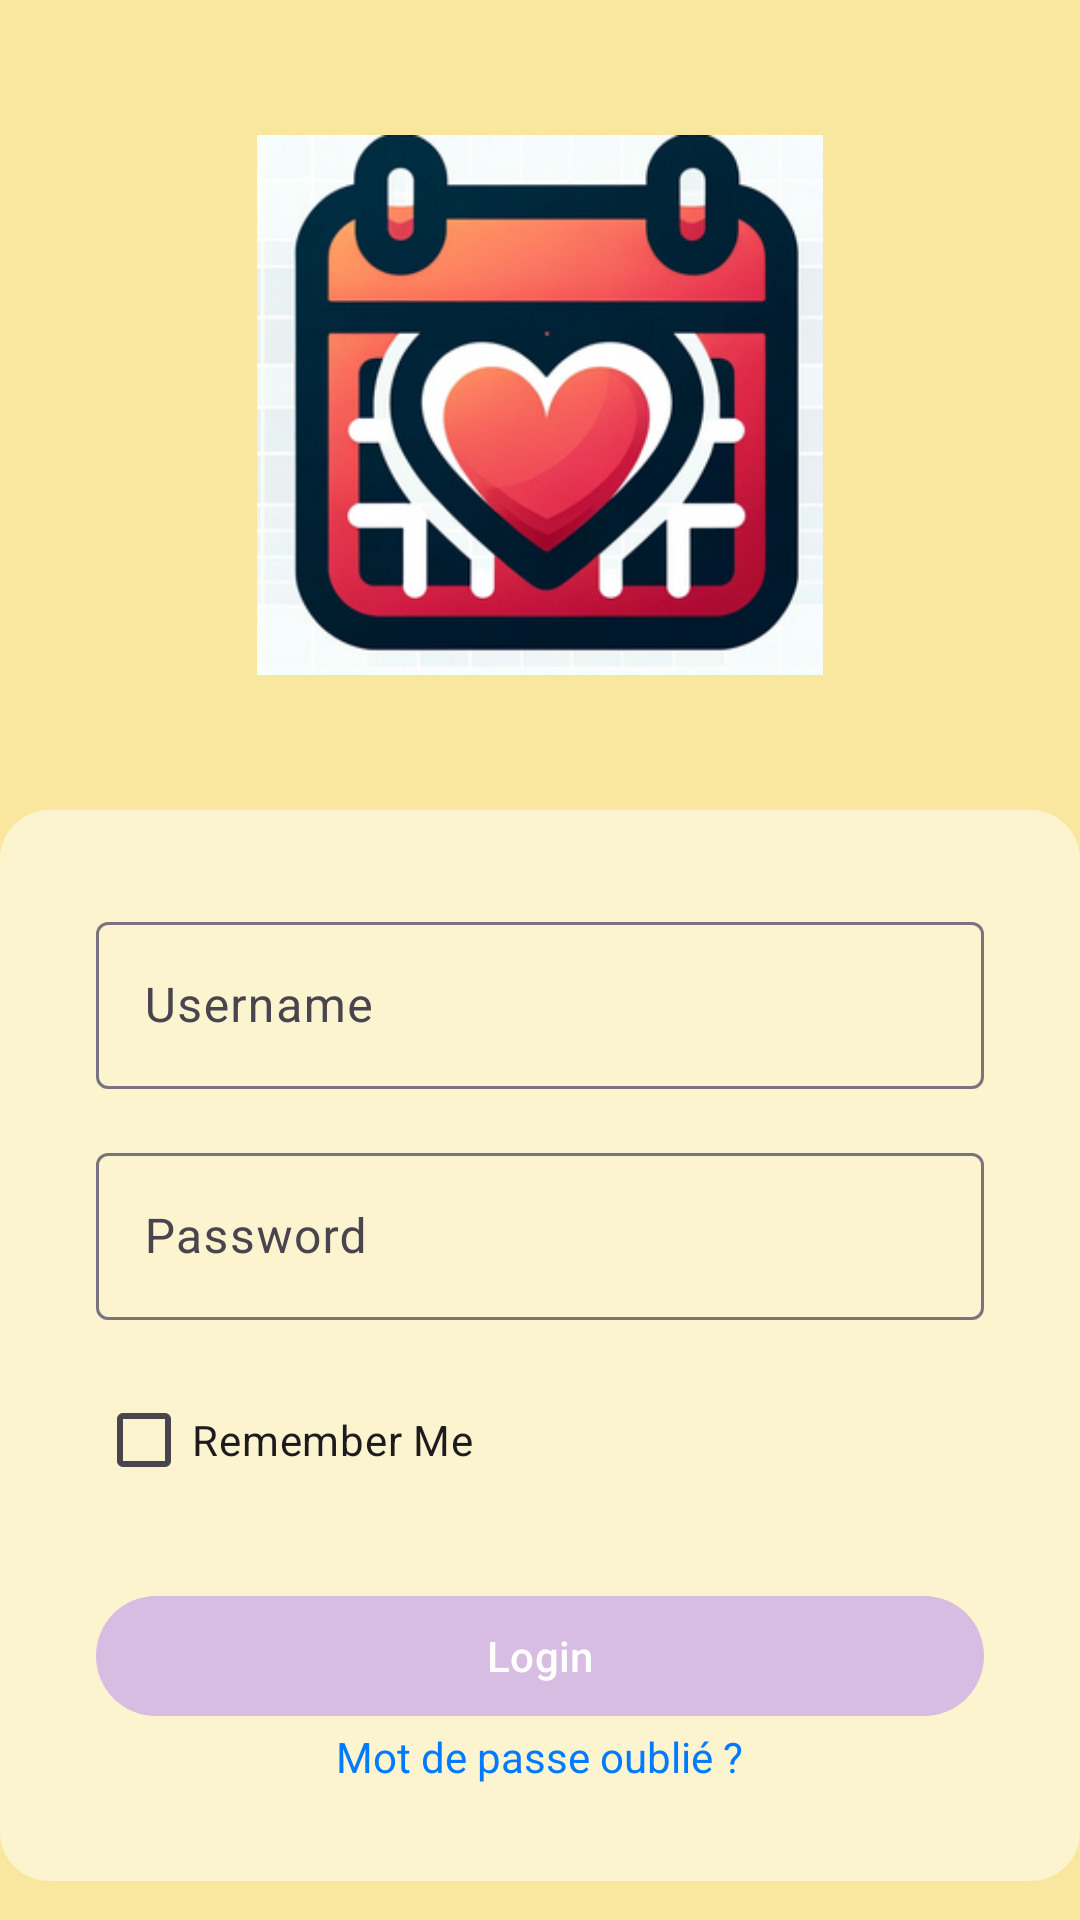

Here is an Android app screen rendered from its layout file. Give the layout XML and the strings, colors and styles it references.
<!-- AndroidManifest.xml: application theme Theme.FamilyCalandar -->
<!-- res/layout/activity_login.xml -->
<?xml version="1.0" encoding="utf-8"?>
<androidx.constraintlayout.widget.ConstraintLayout xmlns:android="http://schemas.android.com/apk/res/android"
    xmlns:app="http://schemas.android.com/apk/res-auto"
    xmlns:tools="http://schemas.android.com/tools"
    android:layout_width="match_parent"
    android:layout_height="match_parent"
    android:background="@color/loginBackground"
    tools:context=".LoginActivity">

<ImageView
android:id="@+id/logoImageView"
android:layout_width="200dp"
android:layout_height="180dp"
android:layout_marginTop="32dp"
android:src="@drawable/logoapplogin"
    app:layout_constraintEnd_toEndOf="parent"
    app:layout_constraintStart_toStartOf="parent"
    app:layout_constraintTop_toTopOf="parent"
    android:layout_marginBottom="32dp"
    app:layout_constraintBottom_toTopOf="@id/loginFormLinearLayout" />

<LinearLayout
android:id="@+id/loginFormLinearLayout"
android:layout_width="match_parent"
android:layout_height="wrap_content"
android:orientation="vertical"
android:padding="32dp"
android:background="@drawable/login_form_background"
    app:layout_constraintBottom_toBottomOf="parent"
    app:layout_constraintTop_toBottomOf="@id/logoImageView"
    app:layout_constraintVertical_bias="0.3">

<com.google.android.material.textfield.TextInputLayout
android:layout_width="match_parent"
android:layout_height="wrap_content"
android:layout_marginBottom="16dp">

<com.google.android.material.textfield.TextInputEditText
    android:id="@+id/usernameEditText"
    android:layout_width="match_parent"
    android:layout_height="wrap_content"
    android:hint="@string/username_hint"
    android:inputType="textEmailAddress" />
</com.google.android.material.textfield.TextInputLayout>

<com.google.android.material.textfield.TextInputLayout
android:layout_width="match_parent"
android:layout_height="wrap_content"
android:layout_marginBottom="16dp">

<com.google.android.material.textfield.TextInputEditText
    android:id="@+id/passwordEditText"
    android:layout_width="match_parent"
    android:layout_height="wrap_content"
    android:hint="@string/password_hint"
    android:inputType="textPassword" />
</com.google.android.material.textfield.TextInputLayout>

<CheckBox
android:id="@+id/rememberMeCheckBox"
android:layout_width="wrap_content"
android:layout_height="wrap_content"
android:text="@string/remember_me" />

    <com.google.android.material.button.MaterialButton
        android:id="@+id/loginButton"
        android:layout_width="match_parent"
        android:layout_height="wrap_content"
        android:layout_marginTop="24dp"
        android:text="@string/login"
        app:backgroundTint="@color/purple"
        app:cornerRadius="28dp" />

    <TextView
        android:id="@+id/forgotPassword"
        android:layout_width="wrap_content"
        android:layout_height="wrap_content"
        android:layout_gravity="center_horizontal"
        android:clickable="true"
        android:focusable="true"
        android:text="Mot de passe oublié ?"
        android:textColor="#007BFF"
        android:textSize="14sp" />
</LinearLayout>

</androidx.constraintlayout.widget.ConstraintLayout>
<!-- resources referenced by this layout -->
<resources>
  <color name="loginBackground">#f9e79f</color>
  <color name="purple">#d7bde2</color>
  <!-- drawable login_form_background (drawable) -->
  <?xml version="1.0" encoding="utf-8"?>
  <shape xmlns:android="http://schemas.android.com/apk/res/android"
      android:shape="rectangle">
      <corners android:radius="16dp" />
      <solid android:color="@color/formBackground" />
  
      <stroke android:width="1dp" android:color="@color/strokeColor" />
  
      <padding android:left="10dp" android:top="10dp" android:right="10dp" android:bottom="10dp" />
  </shape>
  <!-- drawable logoapplogin: png bitmap (drawable, 119932 bytes) -->
  <string name="login">Login</string>
  <string name="password_hint">Password</string>
  <string name="remember_me">Remember Me</string>
  <string name="username_hint">Username</string>
  <style name="Theme.FamilyCalandar" parent="Base.Theme.FamilyCalandar" />
  <color name="formBackground">#fcf3cf</color>
  <color name="strokeColor">#fcf3cf</color>
  <style name="Base.Theme.FamilyCalandar" parent="Theme.Material3.DayNight.NoActionBar">
          
          <item name="colorPrimary">@color/toolbar</item>
          <item name="colorOnBackground">@color/fond</item>
          <item name="backgroundColor">@color/fond</item>
          <item name="android:windowBackground">@color/fond</item>
  
          <item name="floatingActionButtonStyle">@style/MyFloatingActionButtonStyle</item>
      </style>
  <color name="toolbar">#2B7369 </color>
  <color name="fond">#E7E7E7</color>
  <style name="MyFloatingActionButtonStyle" parent="Widget.MaterialComponents.FloatingActionButton">
          <item name="backgroundTint">@color/button</item>
      </style>
  <color name="button">#1A403B</color>
</resources>
